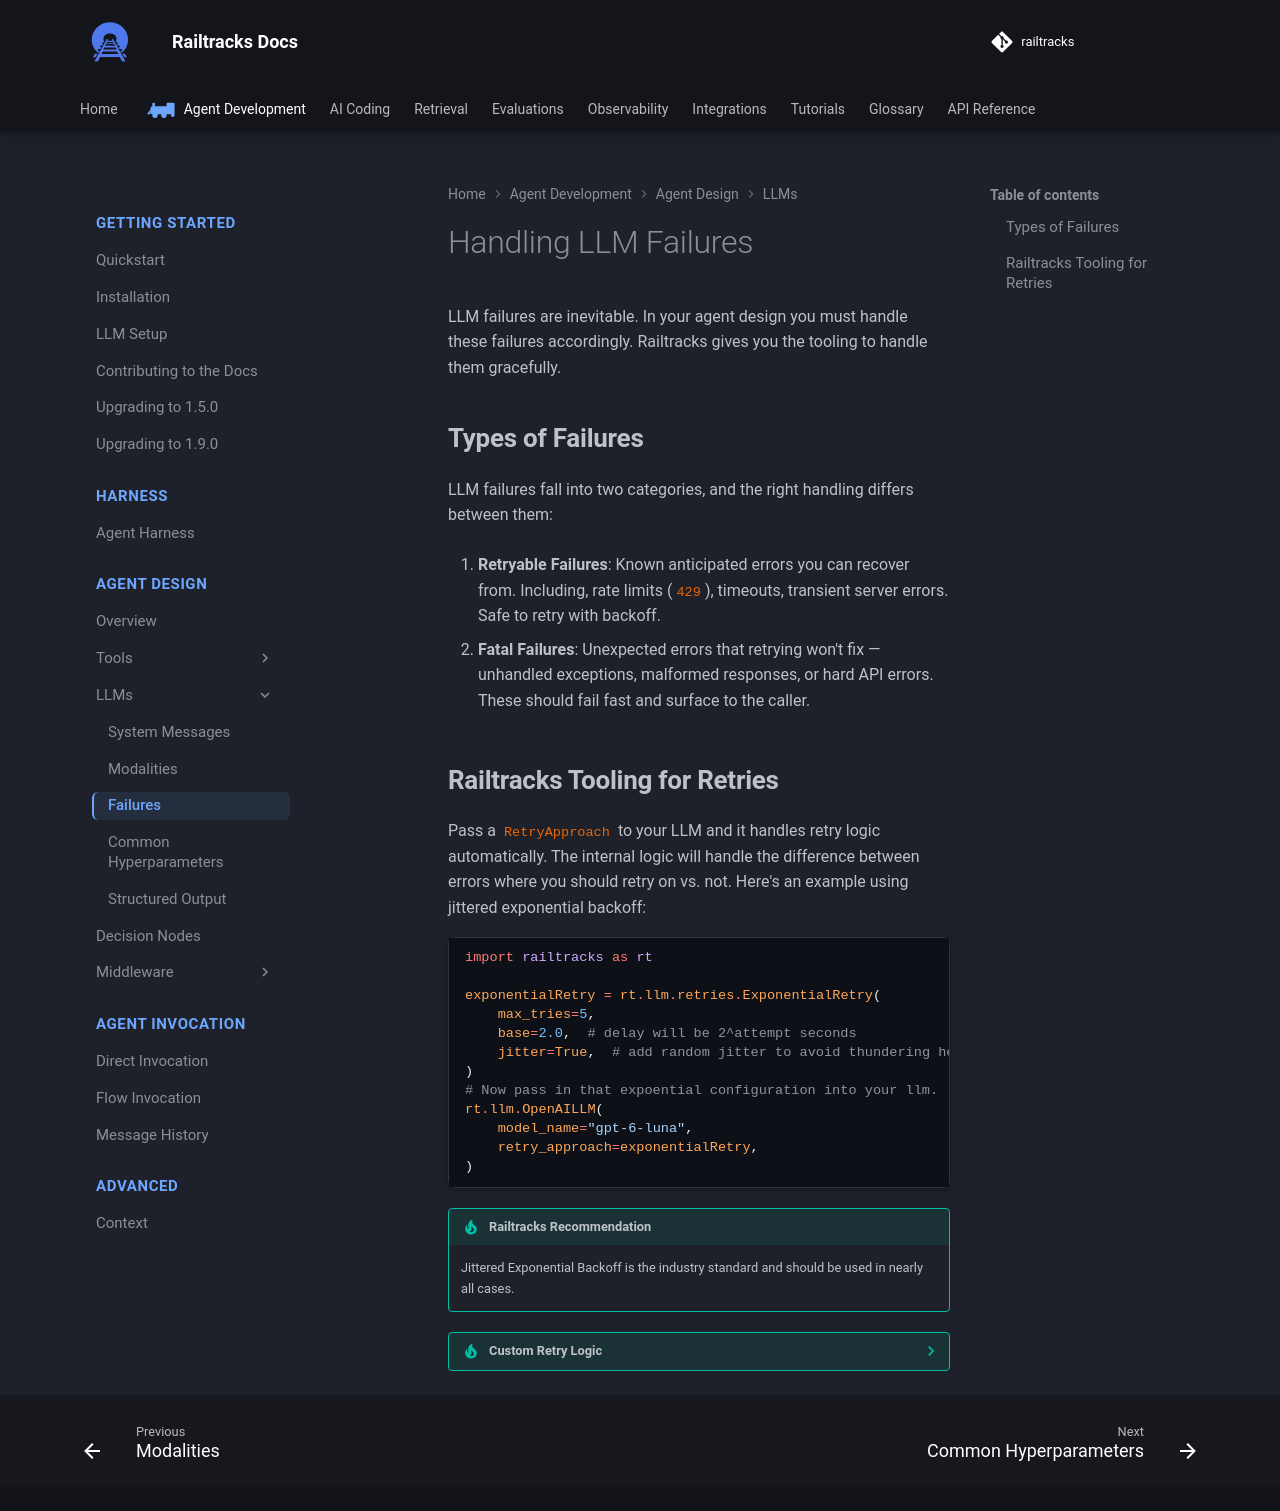

repository: RailtownAI/railtracks · page: documentation/agent_design/llms/handling_failures/index.html · generator: mkdocs

# Handling LLM Failures
LLM failures are inevitable. In your agent design you must handle these failures accordingly. Railtracks gives you the tooling to handle them gracefully.

## Types of Failures
LLM failures fall into two categories, and the right handling differs between them:

1. **Retryable Failures**: Known anticipated errors you can recover from. Including, rate limits (`429`), timeouts, transient server errors. Safe to retry with backoff.

2. **Fatal Failures**: Unexpected errors that retrying won't fix — unhandled exceptions, malformed responses, or hard API errors. These should fail fast and surface to the caller.

## Railtracks Tooling for Retries
Pass a `RetryApproach` to your LLM and it handles retry logic automatically. The internal logic will handle the difference between errors where you should retry on vs. not. Here's an example using jittered exponential backoff:

```python
--8<-- "docs/scripts/documentation/retries.py:exponential_backoff"
```

!!! tip "Railtracks Recommendation"
    Jittered Exponential Backoff is the industry standard and should be used in nearly all cases. 

???- tip "Custom Retry Logic"
    If you want to implement custom retry logic, you can do so by creating a class that inherits from `RetryApproach` and implementing the `call_with_retry` method. Here's an example of a custom retry approach that implements a fixed retry strategy:
    ```python
    --8<-- "docs/scripts/documentation/retries.py:make_your_own"
    ```
